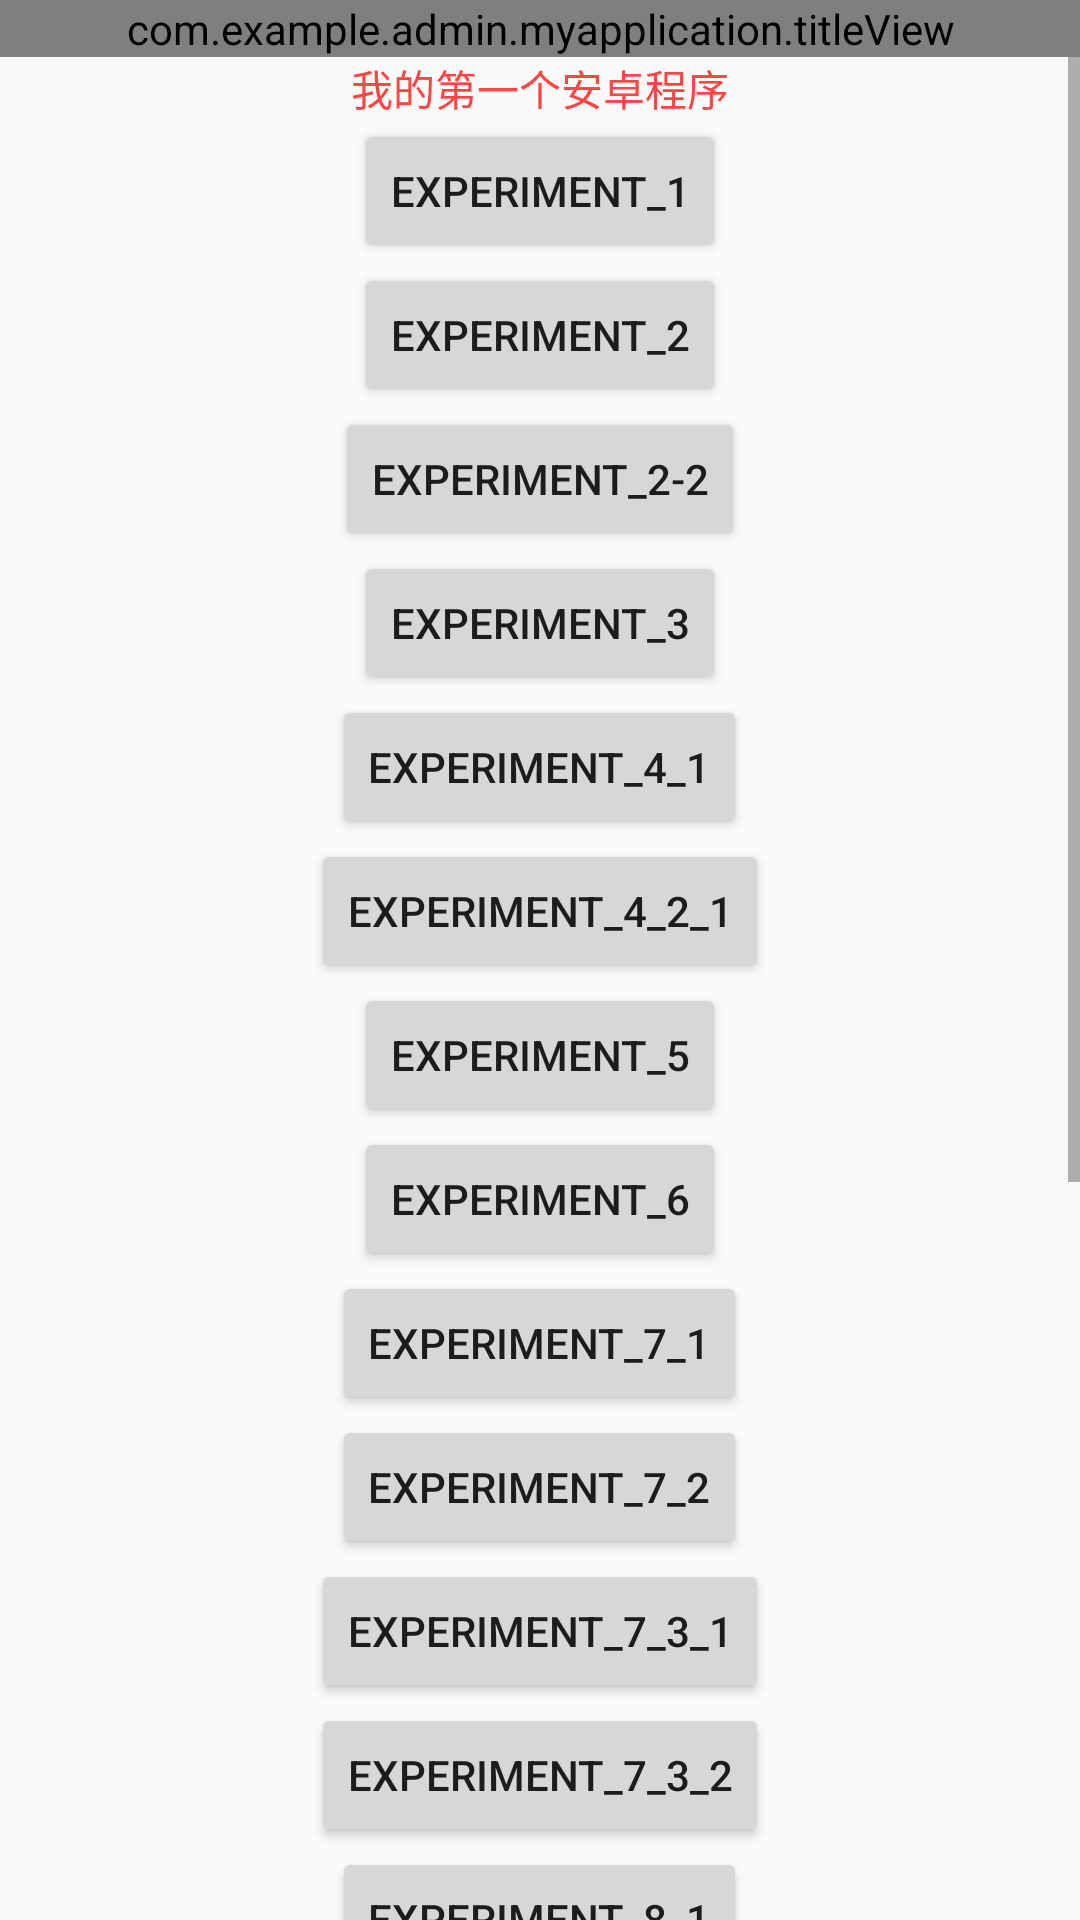

This screen was rendered from an Android layout file. Write that file and the resources it references.
<!-- AndroidManifest.xml: application theme AppTheme -->
<!-- res/layout/activity_main.xml -->
<?xml version="1.0" encoding="utf-8"?>
<LinearLayout xmlns:android="http://schemas.android.com/apk/res/android"
    xmlns:tools="http://schemas.android.com/tools"
    android:layout_width="match_parent"
    android:layout_height="match_parent"
    android:orientation="vertical"
    tools:context="com.example.admin.myapplication.MainActivity">

    <com.example.admin.myapplication.titleView
        android:layout_width="match_parent"
        android:layout_height="wrap_content" />

    <ScrollView xmlns:android="http://schemas.android.com/apk/res/android"
        android:layout_width="match_parent"
        android:layout_height="match_parent"
        android:orientation="vertical">

        <LinearLayout xmlns:android="http://schemas.android.com/apk/res/android"
            xmlns:tools="http://schemas.android.com/tools"
            android:layout_width="match_parent"
            android:layout_height="match_parent"
            android:orientation="vertical">


            <TextView
                android:id="@+id/text"
                android:layout_width="wrap_content"
                android:layout_height="wrap_content"
                android:layout_gravity="center_horizontal"
                android:text="@string/test"
                android:textColor="@android:color/holo_red_light" />

            <Button
                android:id="@+id/experi_1"
                android:layout_width="wrap_content"
                android:layout_height="wrap_content"
                android:layout_gravity="center"
                android:text="experiment_1" />

            <Button
                android:id="@+id/experi_2"
                android:layout_width="wrap_content"
                android:layout_height="wrap_content"
                android:layout_gravity="center"
                android:text="experiment_2" />

            <Button
                android:id="@+id/experi_2_2"
                android:layout_width="wrap_content"
                android:layout_height="wrap_content"
                android:layout_gravity="center"
                android:text="experiment_2-2" />

            <Button
                android:id="@+id/experi_3"
                android:layout_width="wrap_content"
                android:layout_height="wrap_content"
                android:layout_gravity="center"
                android:text="experiment_3" />

            <Button
                android:id="@+id/experi_4_1"
                android:layout_width="wrap_content"
                android:layout_height="wrap_content"
                android:layout_gravity="center"
                android:text="experiment_4_1" />

            <Button
                android:id="@+id/experi_4_2_1"
                android:layout_width="wrap_content"
                android:layout_height="wrap_content"
                android:layout_gravity="center"
                android:text="experiment_4_2_1" />

            <Button
                android:id="@+id/experi_5"
                android:layout_width="wrap_content"
                android:layout_height="wrap_content"
                android:layout_gravity="center"
                android:text="experiment_5" />

            <Button
                android:id="@+id/experi_6"
                android:layout_width="wrap_content"
                android:layout_height="wrap_content"
                android:layout_gravity="center"
                android:text="experiment_6" />

            <Button
                android:id="@+id/experi_7_1"
                android:layout_width="wrap_content"
                android:layout_height="wrap_content"
                android:layout_gravity="center"
                android:text="experiment_7_1" />

            <Button
                android:id="@+id/experi_7_2"
                android:layout_width="wrap_content"
                android:layout_height="wrap_content"
                android:layout_gravity="center"
                android:text="experiment_7_2" />

            <Button
                android:id="@+id/experi_7_3_1"
                android:layout_width="wrap_content"
                android:layout_height="wrap_content"
                android:layout_gravity="center"
                android:text="experiment_7_3_1" />

            <Button
                android:id="@+id/experi_7_3_2"
                android:layout_width="wrap_content"
                android:layout_height="wrap_content"
                android:layout_gravity="center"
                android:text="experiment_7_3_2" />

            <Button
                android:id="@+id/experi_8_1"
                android:layout_width="wrap_content"
                android:layout_height="wrap_content"
                android:layout_gravity="center"
                android:text="experiment_8_1" />

            <Button
                android:id="@+id/experi_10"
                android:layout_width="wrap_content"
                android:layout_height="wrap_content"
                android:layout_gravity="center"
                android:text="experiment_10" />

            <Button
                android:id="@+id/weChat_simulate"
                android:layout_width="wrap_content"
                android:layout_height="wrap_content"
                android:layout_gravity="center"
                android:text="weChat_simulate" />

            <Button
                android:id="@+id/network"
                android:layout_width="wrap_content"
                android:layout_height="wrap_content"
                android:layout_gravity="center"
                android:text="network" />

            <Button
                android:id="@+id/experi_11"
                android:layout_width="wrap_content"
                android:layout_height="wrap_content"
                android:layout_gravity="center"
                android:text="experiment_11" />

            <Button
                android:id="@+id/experi_11_1"
                android:layout_width="wrap_content"
                android:layout_height="wrap_content"
                android:layout_gravity="center"
                android:text="experiment_11_1" />

            <Button
                android:id="@+id/experi_11_3"
                android:layout_width="wrap_content"
                android:layout_height="wrap_content"
                android:layout_gravity="center"
                android:text="experiment_11_3" />

            <Button
                android:id="@+id/experi_12"
                android:layout_width="wrap_content"
                android:layout_height="wrap_content"
                android:layout_gravity="center"
                android:text="experiment_12" />

            <Button
                android:id="@+id/experi_12_1"
                android:layout_width="wrap_content"
                android:layout_height="wrap_content"
                android:layout_gravity="center"
                android:text="experiment_12_1" />
        </LinearLayout>
    </ScrollView>
</LinearLayout>
<!-- resources referenced by this layout -->
<resources>
  <string name="test">我的第一个安卓程序</string>
  <style name="AppTheme" parent="Theme.AppCompat.Light.NoActionBar">
          
          <item name="colorPrimary">@color/colorPrimary</item>
          <item name="colorPrimaryDark">@color/colorPrimaryDark</item>
          <item name="colorAccent">@color/colorAccent</item>
      </style>
  <color name="colorPrimary">#3F51B5</color>
  <color name="colorPrimaryDark">#303F9F</color>
  <color name="colorAccent">#FF4081</color>
</resources>
